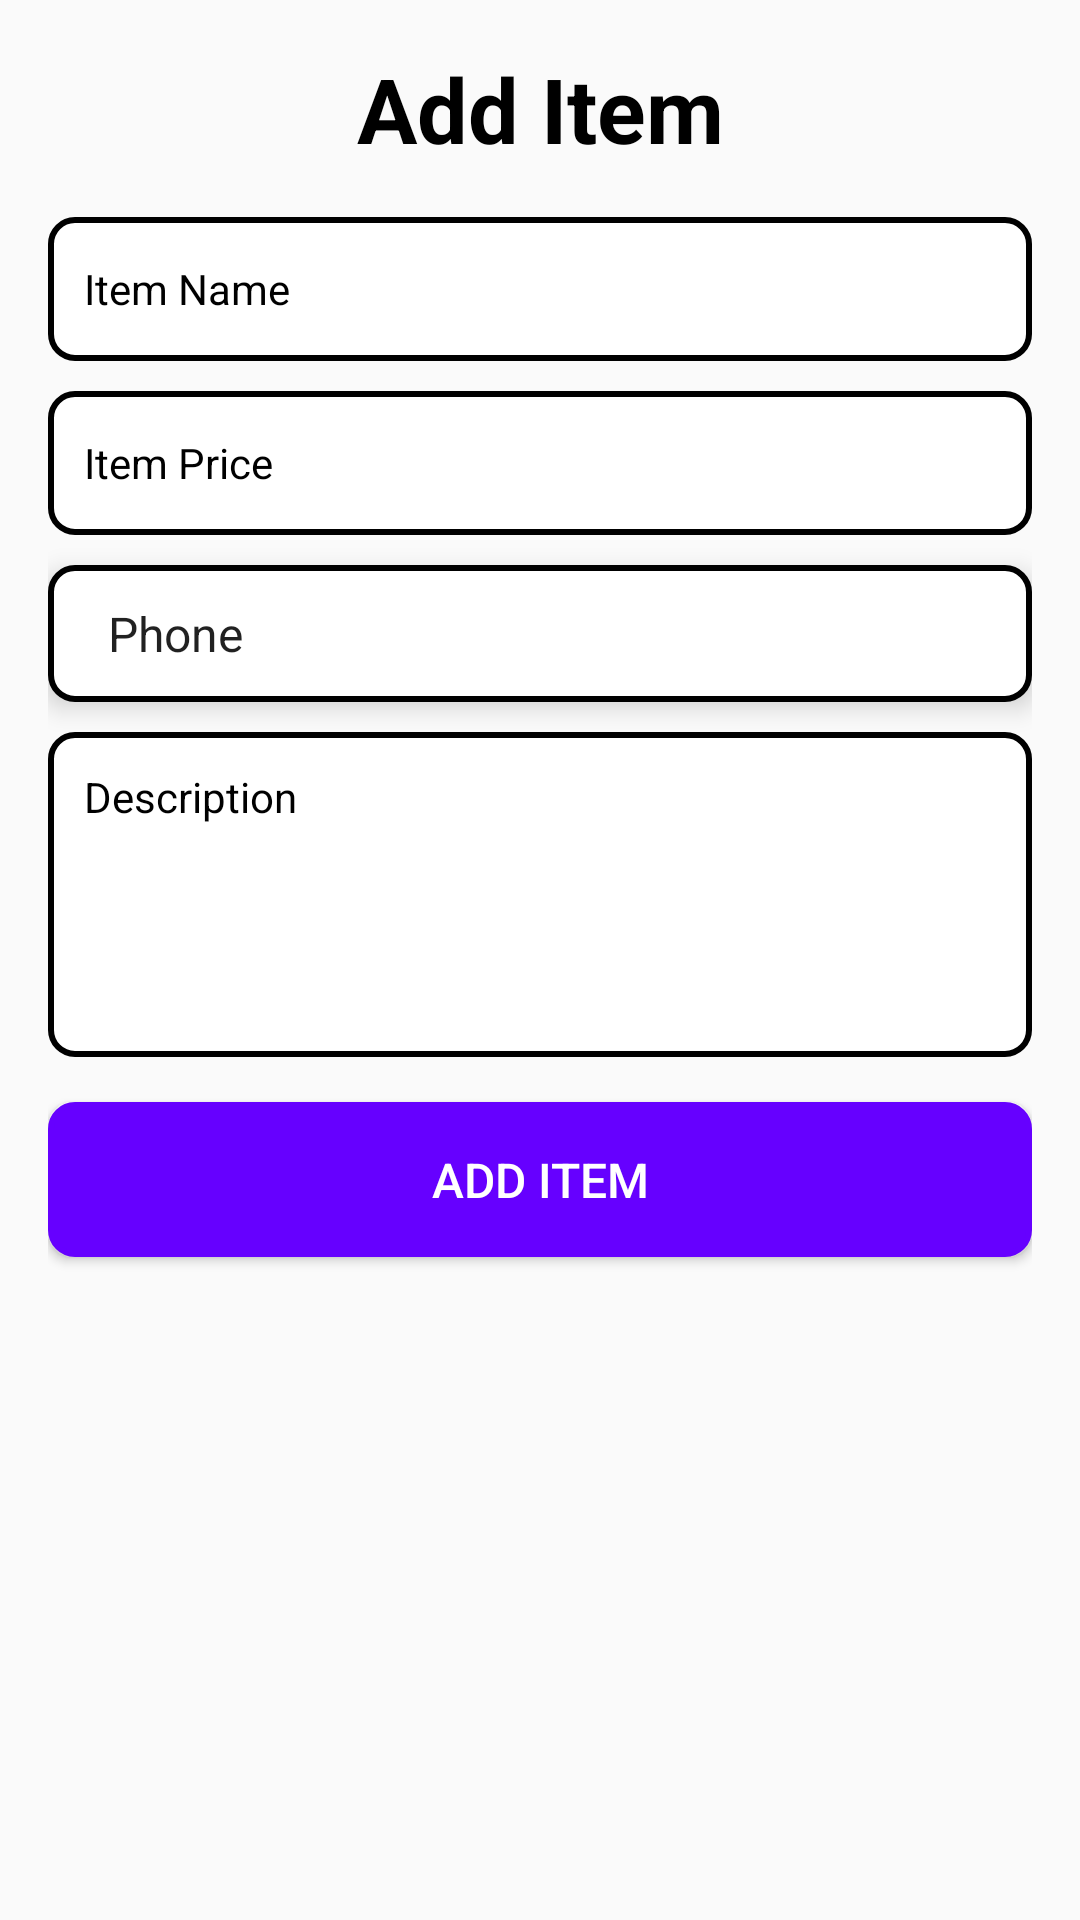

Write the Android layout XML for this screen, with the resource values it uses.
<!-- AndroidManifest.xml: application theme Theme.AppCompat.Light -->
<!-- res/layout/fragment_add_item.xml -->
<?xml version="1.0" encoding="utf-8"?>
<androidx.constraintlayout.widget.ConstraintLayout
    xmlns:android="http://schemas.android.com/apk/res/android"
    xmlns:app="http://schemas.android.com/apk/res-auto"
    xmlns:tools="http://schemas.android.com/tools"
    android:layout_width="match_parent"
    android:layout_height="match_parent"
    android:padding="16dp">

    <TextView
        android:id="@+id/textViewHeading"
        android:layout_width="wrap_content"
        android:layout_height="wrap_content"
        android:text="Add Item"
        android:textColor="@color/black"
        android:textStyle="bold"
        android:textSize="30sp"
        app:layout_constraintEnd_toEndOf="parent"
        app:layout_constraintStart_toStartOf="parent"
        app:layout_constraintTop_toTopOf="parent"/>

    <androidx.appcompat.widget.AppCompatEditText
        android:id="@+id/editTextName"
        android:layout_width="match_parent"
        android:layout_height="wrap_content"
        android:layout_marginTop="16dp"
        android:hint="Item Name"
        android:padding="12dp"
        android:textColorHint="@color/black"
        android:inputType="textPersonName"
        android:minHeight="48dp"
        android:textColor="@color/black"
        android:textSize="14dp"
        app:layout_constraintEnd_toEndOf="parent"
        app:layout_constraintStart_toStartOf="parent"
        app:layout_constraintTop_toBottomOf="@id/textViewHeading"
        android:background="@drawable/edit_text_background"/>

    <androidx.appcompat.widget.AppCompatEditText
        android:id="@+id/editTextPrice"
        android:layout_width="0dp"
        android:layout_height="wrap_content"
        android:layout_marginTop="10dp"
        android:hint="Item Price"
        android:padding="12dp"
        android:textColorHint="@color/black"
        android:inputType="number"
        android:minHeight="48dp"
        android:textColor="@color/black"
        android:textSize="14dp"
        app:layout_constraintEnd_toEndOf="parent"
        app:layout_constraintStart_toStartOf="parent"
        app:layout_constraintTop_toBottomOf="@id/editTextName"
        android:background="@drawable/edit_text_background"/>

    <Spinner
        android:id="@+id/spCategory"
        android:layout_width="0dp"
        android:layout_height="wrap_content"
        android:layout_marginTop="10dp"
        android:elevation="5dp"
        android:padding="12dp"
        android:textColorHint="@color/black"
        android:entries="@array/category"
        android:tooltipText="Select Category"
        app:layout_constraintEnd_toEndOf="parent"
        app:layout_constraintStart_toStartOf="parent"
        app:layout_constraintTop_toBottomOf="@id/editTextPrice"
        android:background="@drawable/edit_text_background"/>

    <EditText
        android:id="@+id/editTextDescription"
        android:layout_width="match_parent"
        android:layout_height="wrap_content"
        android:layout_marginTop="10dp"
        android:gravity="top|start"
        android:hint="Description"
        android:padding="12dp"
        android:textColorHint="@color/black"
        android:inputType="textMultiLine|textCapSentences"
        android:lines="5"
        android:minHeight="48dp"
        android:textColor="@color/black"
        android:textSize="14dp"
        app:layout_constraintEnd_toEndOf="parent"
        app:layout_constraintStart_toStartOf="parent"
        app:layout_constraintTop_toBottomOf="@id/spCategory"
        android:background="@drawable/edit_text_background"/>

    <androidx.appcompat.widget.AppCompatButton
        android:id="@+id/btnSubmit"
        android:layout_width="0dp"
        android:layout_height="wrap_content"
        android:layout_marginTop="15dp"
        android:padding="15dp"
        android:text="Add Item"
        android:textColor="@color/white"
        android:textSize="16dp"
        app:layout_constraintEnd_toEndOf="parent"
        app:layout_constraintStart_toStartOf="parent"
        app:layout_constraintTop_toBottomOf="@id/editTextDescription"
        android:background="@drawable/button_background"/>
</androidx.constraintlayout.widget.ConstraintLayout>
<!-- resources referenced by this layout -->
<resources>
  <string-array name="category">
          <item>Phone</item>
          <item>Laptop</item>
          <item>Smartwatch</item>
          <item>Headphone</item>
      </string-array>
  <color name="black">#FF000000</color>
  <color name="white">#FFFFFFFF</color>
  <!-- drawable button_background (drawable) -->
  <?xml version="1.0" encoding="utf-8"?>
  <selector xmlns:android="http://schemas.android.com/apk/res/android">
      <item android:state_pressed="true">
          <shape>
              <solid android:color="@color/button" />
              <corners android:radius="8dp" />
          </shape>
      </item>
      <item>
          <shape>
              <solid android:color="@color/button" />
              <corners android:radius="8dp" />
              <stroke android:width="2dp" android:color="@color/button" />
          </shape>
      </item>
  </selector>
  <!-- drawable edit_text_background (drawable) -->
  <?xml version="1.0" encoding="utf-8"?>
  <shape xmlns:android="http://schemas.android.com/apk/res/android">
      <solid android:color="@android:color/white" />
      <corners android:radius="8dp" />
      <stroke android:width="2dp" android:color="@color/black" />
  </shape>
  <color name="button">#6600ff</color>
</resources>
